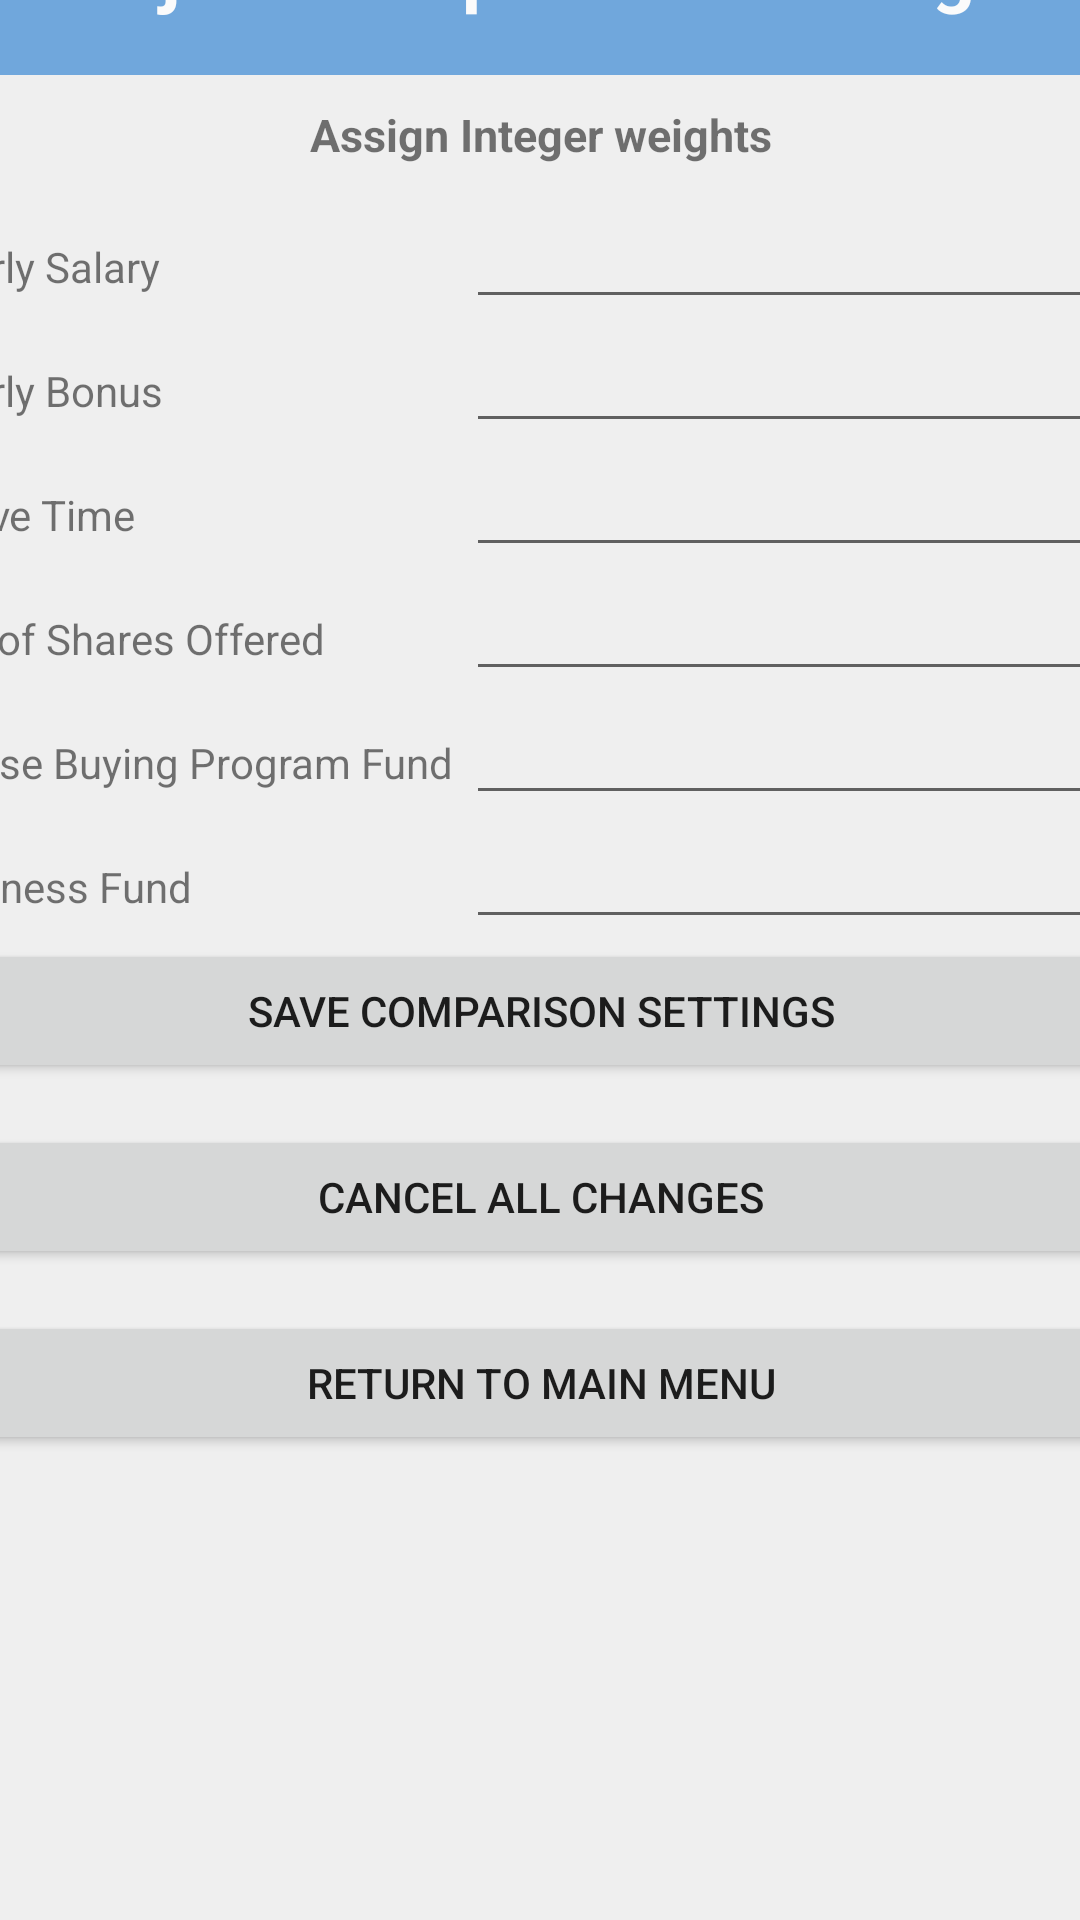

Produce the Android XML layout that renders to this screen, including the resource entries it uses.
<!-- AndroidManifest.xml: application theme Theme.JobCompare6300 -->
<!-- res/layout/activity_adjust_comparison_settings.xml -->
<?xml version="1.0" encoding="utf-8"?>
<androidx.constraintlayout.widget.ConstraintLayout xmlns:android="http://schemas.android.com/apk/res/android"
    xmlns:app="http://schemas.android.com/apk/res-auto"
    xmlns:tools="http://schemas.android.com/tools"
    android:layout_width="match_parent"
    android:layout_height="match_parent"
    tools:context=".AdjustComparisonSettingsActivity">

    <LinearLayout
        android:layout_width="413dp"
        android:layout_height="755dp"
        android:layout_marginTop="24dp"
        android:background="#EFEFEF"
        android:orientation="vertical"
        app:layout_constraintBottom_toBottomOf="parent"
        app:layout_constraintEnd_toEndOf="parent"
        app:layout_constraintStart_toStartOf="parent"
        app:layout_constraintTop_toTopOf="parent">

        <TextView
            android:id="@+id/titleTemplate"
            android:layout_width="match_parent"
            android:layout_height="70dp"
            android:background="#70A7DC"
            android:textColor="#FBFBFB"
            android:text="Adjust Comparison Settings"
            android:textAlignment="center"
            android:textSize="25sp"
            android:textStyle="bold"
            android:gravity="center"
            />

        <TextView
            android:id="@+id/textView4"
            android:layout_width="match_parent"
            android:layout_height="40dp"
            android:textAlignment="center"
            android:textSize="15sp"
            android:textStyle="bold"
            android:gravity="center"
            android:text="Assign Integer weights" />

        <LinearLayout
            android:layout_width="match_parent"
            android:layout_height="wrap_content"
            android:orientation="horizontal">

            <TextView
                android:id="@+id/yearlySalaryWeightLabel"
                android:layout_width="160dp"
                android:layout_height="wrap_content"
                android:layout_weight="1"
                android:text="Yearly Salary" />

            <EditText
                android:id="@+id/yearlySalaryWeightID"
                android:layout_width="wrap_content"
                android:layout_height="wrap_content"
                android:layout_weight="1"
                android:ems="10"
                android:inputType="number"
                tools:ignore="TouchTargetSizeCheck" />
        </LinearLayout>

        <LinearLayout
            android:layout_width="match_parent"
            android:layout_height="wrap_content"
            android:orientation="horizontal">

            <TextView
                android:id="@+id/yearlyBonusWeightLabel"
                android:layout_width="160dp"
                android:layout_height="wrap_content"
                android:layout_weight="1"
                android:text="Yearly Bonus" />

            <EditText
                android:id="@+id/yearlyBonusWeightID"
                android:layout_width="wrap_content"
                android:layout_height="wrap_content"
                android:layout_weight="1"
                android:ems="10"
                android:inputType="number"
                tools:ignore="TouchTargetSizeCheck" />
        </LinearLayout>

        <LinearLayout
            android:layout_width="match_parent"
            android:layout_height="wrap_content"
            android:orientation="horizontal">

            <TextView
                android:id="@+id/leaveTimeWeightLabel"
                android:layout_width="160dp"
                android:layout_height="wrap_content"
                android:layout_weight="1"
                android:text="Leave Time" />

            <EditText
                android:id="@+id/leaveTimeWeightID"
                android:layout_width="wrap_content"
                android:layout_height="wrap_content"
                android:layout_weight="1"
                android:ems="10"
                android:inputType="number"
                tools:ignore="TouchTargetSizeCheck" />
        </LinearLayout>

        <LinearLayout
            android:layout_width="match_parent"
            android:layout_height="wrap_content"
            android:orientation="horizontal">

            <TextView
                android:id="@+id/sharedOfferedWeightLabel"
                android:layout_width="160dp"
                android:layout_height="wrap_content"
                android:layout_weight="1"
                android:text="No. of Shares Offered" />

            <EditText
                android:id="@+id/sharesOfferedWeightID"
                android:layout_width="wrap_content"
                android:layout_height="wrap_content"
                android:layout_weight="1"
                android:ems="10"
                android:inputType="number"
                tools:ignore="TouchTargetSizeCheck" />
        </LinearLayout>

        <LinearLayout
            android:layout_width="match_parent"
            android:layout_height="wrap_content"
            android:orientation="horizontal">

            <TextView
                android:id="@+id/houseBuyingProgramWeightLabel"
                android:layout_width="160dp"
                android:layout_height="wrap_content"
                android:layout_weight="1"
                android:text="House Buying Program Fund" />

            <EditText
                android:id="@+id/houseBuyingProgramWeightID"
                android:layout_width="wrap_content"
                android:layout_height="wrap_content"
                android:layout_weight="1"
                android:ems="10"
                android:inputType="number"
                tools:ignore="TouchTargetSizeCheck" />
        </LinearLayout>

        <LinearLayout
            android:layout_width="match_parent"
            android:layout_height="wrap_content"
            android:orientation="horizontal">

            <TextView
                android:id="@+id/wellnessFundWeightLabel"
                android:layout_width="160dp"
                android:layout_height="wrap_content"
                android:layout_weight="1"
                android:text="Wellness Fund" />

            <EditText
                android:id="@+id/wellnessFundWeightID"
                android:layout_width="wrap_content"
                android:layout_height="wrap_content"
                android:layout_weight="1"
                android:ems="10"
                android:inputType="number"
                tools:ignore="TouchTargetSizeCheck" />
        </LinearLayout>



        <LinearLayout
            android:layout_width="match_parent"
            android:layout_height="62dp"
            android:orientation="vertical">

            <Button
                android:id="@+id/saveComparisonSettingButtonID"
                android:layout_width="match_parent"
                android:layout_height="wrap_content"
                android:onClick="saveComparisonSetting"
                android:text="Save Comparison Settings" />
        </LinearLayout>

        <LinearLayout
            android:layout_width="match_parent"
            android:layout_height="62dp"
            android:orientation="vertical">

            <Button
                android:id="@+id/cancelComparisonSettingsChangesButtonID"
                android:layout_width="match_parent"
                android:layout_height="wrap_content"
                android:onClick="cancel"
                android:text="Cancel All Changes" />
        </LinearLayout>

        <LinearLayout
            android:layout_width="match_parent"
            android:layout_height="62dp"
            android:orientation="vertical">

            <Button
                android:id="@+id/returnToMainMenuButtonID"
                android:layout_width="match_parent"
                android:layout_height="wrap_content"
                android:onClick="returnToMainMenu"
                android:text="Return To Main Menu" />
        </LinearLayout>

    </LinearLayout>

</androidx.constraintlayout.widget.ConstraintLayout>
<!-- resources referenced by this layout -->
<resources>
  <style name="Theme.JobCompare6300" parent="Theme.MaterialComponents.DayNight.DarkActionBar">
          
          <item name="colorPrimary">@color/purple_500</item>
          <item name="colorPrimaryVariant">@color/purple_700</item>
          <item name="colorOnPrimary">@color/white</item>
          
          <item name="colorSecondary">@color/teal_200</item>
          <item name="colorSecondaryVariant">@color/teal_700</item>
          <item name="colorOnSecondary">@color/black</item>
          
          <item name="android:statusBarColor" tools:targetApi="l">?attr/colorPrimaryVariant</item>
          
      </style>
  <!-- not gathered from this repository: default colours our renderer supplied (Android Studio template values) -->
  <color name="purple_500">#FF6200EE</color>
  <color name="purple_700">#FF3700B3</color>
  <color name="teal_200">#FF03DAC5</color>
  <color name="teal_700">#FF018786</color>
  <color name="black">#FF000000</color>
  <color name="white">#FFFFFFFF</color>
</resources>
